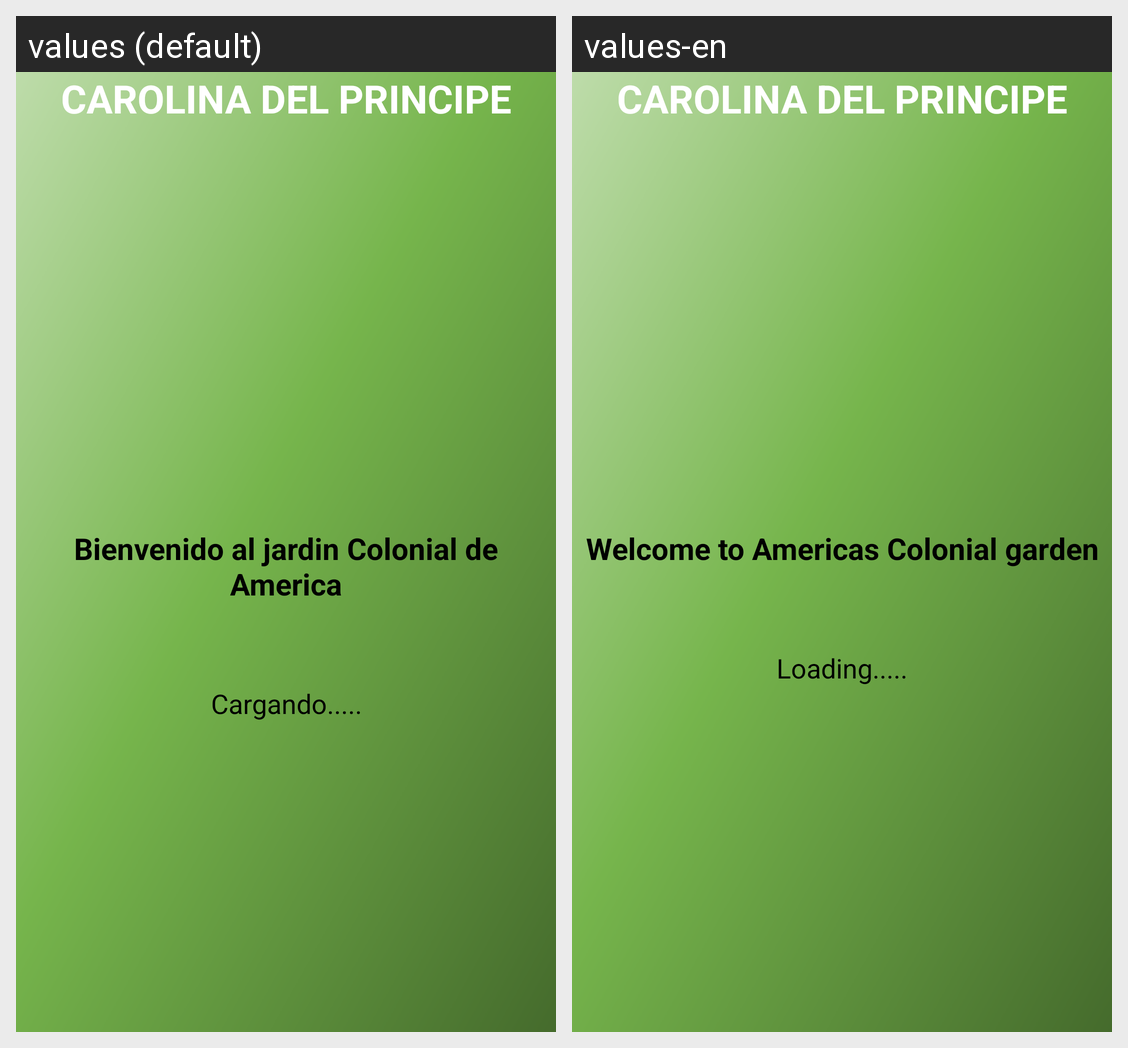

Translations of the strings shown on this Android screen, per locale in the grid:
Android screen res/layout/activity_main.xml rendered under 2 locales, left to right: values (default), values-en. Device: Nexus 5 (rendered at 1080×1920; each locale shown at half size, 540×960, under a caption strip naming it); theme AppTheme.
Strings drawn on this screen, with the default value and each locale's value (text and hints the layout hard-codes, and strings that could not be matched under every locale, appear in the picture but are not listed):

titulo
  values: CAROLINA DEL PRINCIPE
  values-en: CAROLINA DEL PRINCIPE

titulo2
  values: Bienvenido al jardin Colonial de America
  values-en: Welcome to Americas Colonial garden

titulo3
  values: Cargando.....
  values-en: Loading.....
